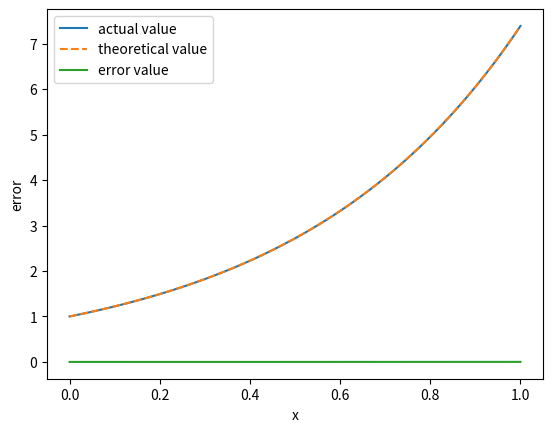

This chart was generated by the following Python code:
# -*- coding: utf-8 -*-
"""
Created on Fri Apr 26 16:15:22 2019

[redacted]
"""


import matplotlib.pyplot as plt
import numpy as np

def exp(x,lamba,a):
        return a*(np.exp(lamba*x))

def du_dt(lamba,u):
    return lamba*u 

def euler(lamba,h,t,a):
    '''オイラー法の計算　中心差分なので2次精度'''
    u0 =a
    u = [u0]
    u_old = exp(-h,lamba,a)
    while len(u) <= int(t/h):
            u0 = 2*h*du_dt(lamba,u0) + u_old 
            u.append(u0)
            u_old =u[-2]
            
    return u
        
def visual(x,y1,y2):
    '''結果を可視化　y1に実測値，y2に理論値を入れる'''
    plt.xlabel("x")
    plt.ylabel("y")
    if len(x) <= 10:
        plt.scatter(x,y1,s=5)
    else:pass
    plt.plot(x,y1,label="actual value")
    plt.plot(x,y2,linestyle="--",label="theoretical value")
    
    plt.legend()
    plt.show()
    
    
def main():
    a = 1
    lamba = 2
    t = 1.0
    h = 0.01
    error = []
    
    x=np.arange(0,t+h,h)
    y1=euler(lamba,h,t,a)
    y2 = exp(x,lamba,a)
    visual(x,y1,y2)
    
    n=0
    while n<len(y1):
        diff = np.fabs(y1[n]-y2[n])
        error.append(diff)
        n+=1
    
    plt.xlabel("x")
    plt.ylabel("error")
    plt.plot(x,error,label="error value")
        
    plt.legend()
    plt.show()
    
if __name__ == '__main__':
    main()